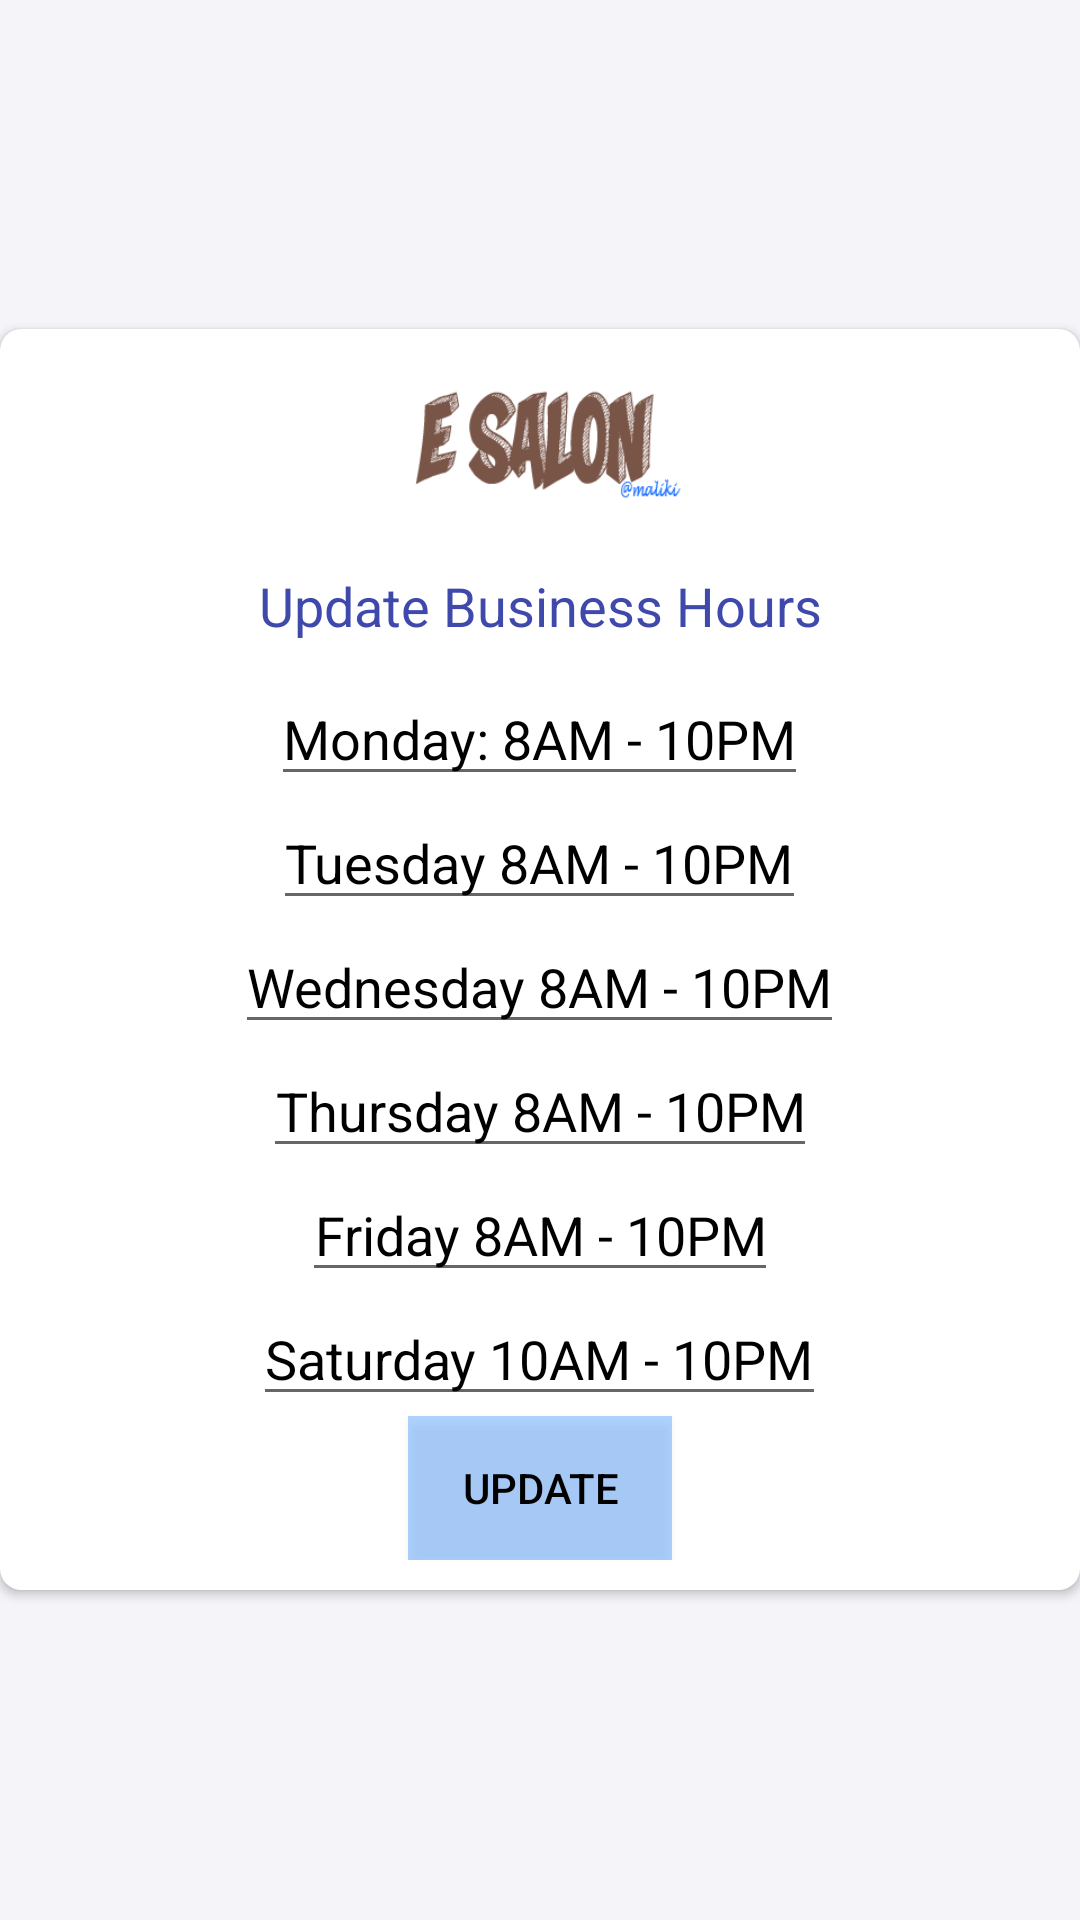

Produce the Android XML layout that renders to this screen, including the resource entries it uses.
<!-- AndroidManifest.xml: application theme AppTheme -->
<!-- res/layout/edit_hours.xml -->
<?xml version="1.0" encoding="utf-8"?>
<RelativeLayout xmlns:android="http://schemas.android.com/apk/res/android"
    xmlns:app="http://schemas.android.com/apk/res-auto"
    xmlns:tools="http://schemas.android.com/tools"
    android:layout_width="match_parent"
    android:layout_height="match_parent"
    tools:context="com.example.mourice.esalon.activity.EditHours">

    <android.support.v7.widget.CardView
        android:layout_width="wrap_content"
        android:layout_height="wrap_content"
        tools:layout_editor_absoluteY="8dp"
        tools:layout_editor_absoluteX="0dp"
        android:layout_centerHorizontal="true"
        android:layout_centerVertical="true"
        android:elevation="10dp"
        app:cardCornerRadius="7dp">

        <RelativeLayout
            android:layout_width="wrap_content"
            android:layout_height="wrap_content"
            android:layout_marginBottom="10dp">

            <ImageView
                android:layout_width="150dp"
                android:id="@+id/a"
                android:layout_centerHorizontal="true"
                android:layout_height="80dp"
                android:src="@drawable/logo" />
            <LinearLayout
                android:id="@+id/b"
                android:layout_width="match_parent"
                android:layout_height="wrap_content"
                android:layout_below="@+id/a"
                android:orientation="vertical"
                android:gravity="center_horizontal">
                <TextView
                    android:layout_width="match_parent"
                    android:layout_height="wrap_content"
                    android:text="Update Business Hours"
                    android:textSize="18dp"
                    android:textColor="@color/primary_darker"
                    android:textAlignment="center"
                    android:layout_marginBottom="10dp"/>

                <EditText
                    android:id="@+id/mon"
                    android:layout_width="wrap_content"
                    android:layout_height="wrap_content"
                    android:text="@string/monday"
                    android:textAlignment="center" />

                <EditText
                    android:id="@+id/tue"
                    android:layout_width="wrap_content"
                    android:layout_height="wrap_content"
                    android:text="@string/tuesday"
                    android:textAlignment="center" />

                <EditText
                    android:id="@+id/wed"
                    android:layout_width="wrap_content"
                    android:layout_height="wrap_content"
                    android:text="@string/wednesday"
                    android:textAlignment="center" />

                <EditText
                    android:id="@+id/thur"
                    android:layout_width="wrap_content"
                    android:layout_height="wrap_content"
                    android:text="@string/thursday"
                    android:textAlignment="center" />

                <EditText
                    android:id="@+id/fri"
                    android:layout_width="wrap_content"
                    android:layout_height="wrap_content"
                    android:text="@string/friday"
                    android:textAlignment="center" />

                <EditText
                    android:id="@+id/sat"
                    android:layout_width="wrap_content"
                    android:layout_height="wrap_content"
                    android:text="@string/saturday"
                    android:textAlignment="center" />
            </LinearLayout>

            <Button
                android:id="@+id/update_time"
                android:layout_width="wrap_content"
                android:layout_height="wrap_content"
                android:layout_below="@+id/b"
                android:layout_centerHorizontal="true"
                android:background="@color/accent"
                android:text="Update" />
        </RelativeLayout>
    </android.support.v7.widget.CardView>

</RelativeLayout>
<!-- resources referenced by this layout -->
<resources>
  <color name="accent">#4e006fff</color>
  <color name="primary_darker">#3F49AB</color>
  <!-- drawable logo: png bitmap (drawable, 24105 bytes) -->
  <string name="friday">Friday 8AM - 10PM</string>
  <string name="monday">Monday: 8AM - 10PM</string>
  <string name="saturday">Saturday 10AM - 10PM</string>
  <string name="thursday">Thursday 8AM - 10PM</string>
  <string name="tuesday">Tuesday 8AM - 10PM</string>
  <string name="wednesday">Wednesday 8AM - 10PM</string>
  <style name="AppTheme" parent="Theme.AppCompat.Light.DarkActionBar">
          
          <item name="android:navigationBarColor">?android:attr/textColorHintInverse</item>
          <item name="android:textColorPrimary">?android:attr/textColorPrimaryDisableOnly</item>
          <item name="android:colorBackground">@color/viewBg</item>
      </style>
  <color name="viewBg">#c8f1f1f8</color>
</resources>
